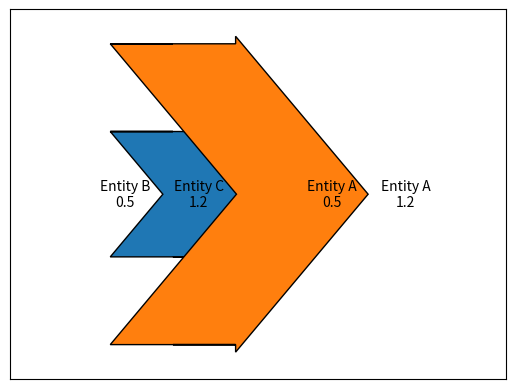

This chart was generated by the following Python code:
import matplotlib.pyplot as plt
import matplotlib.sankey as sankey


def build_sankey(entity_dict, transaction_outputs):
    entity_names = list(entity_dict.keys())
    entity_index = {name: i for i, name in enumerate(entity_names)}

    flows = {}

    for entity, tx_ids in entity_dict.items():
        for tx_id in tx_ids:
            if tx_id in transaction_outputs:
                for output in transaction_outputs[tx_id]:
                    next_tx = output.get("next_tx")
                    for next_entity, next_tx_ids in entity_dict.items():
                        if next_tx in next_tx_ids:
                            key = (entity, next_entity)
                            flows[key] = flows.get(key, 0) + output.get("value", 0)

    sources = []
    targets = []
    values = []

    for (src, tgt), val in flows.items():
        sources.append(entity_index[src])
        targets.append(entity_index[tgt])
        values.append(val)

    sankey_diagram = sankey.Sankey()
    for i, (src, tgt) in enumerate(zip(sources, targets)):
        sankey_diagram.add(flows=[-values[i], values[i]], labels=[entity_names[src], entity_names[tgt]],
                           orientations=[0, 0])

    fig, ax = plt.subplots()
    sankey_diagram.finish()
    plt.title("Bitcoin Transaction Flow")
    plt.show()


# Example usage
dummy_entities = {
    "Entity A": ["tx1", "tx2"],
    "Entity B": ["tx3"],
    "Entity C": ["tx4"]
}

dummy_outputs = {
    "tx1": [{"next_tx": "tx3", "value": 0.5}],
    "tx2": [{"next_tx": "tx4", "value": 1.2}]
}

build_sankey(dummy_entities, dummy_outputs)
